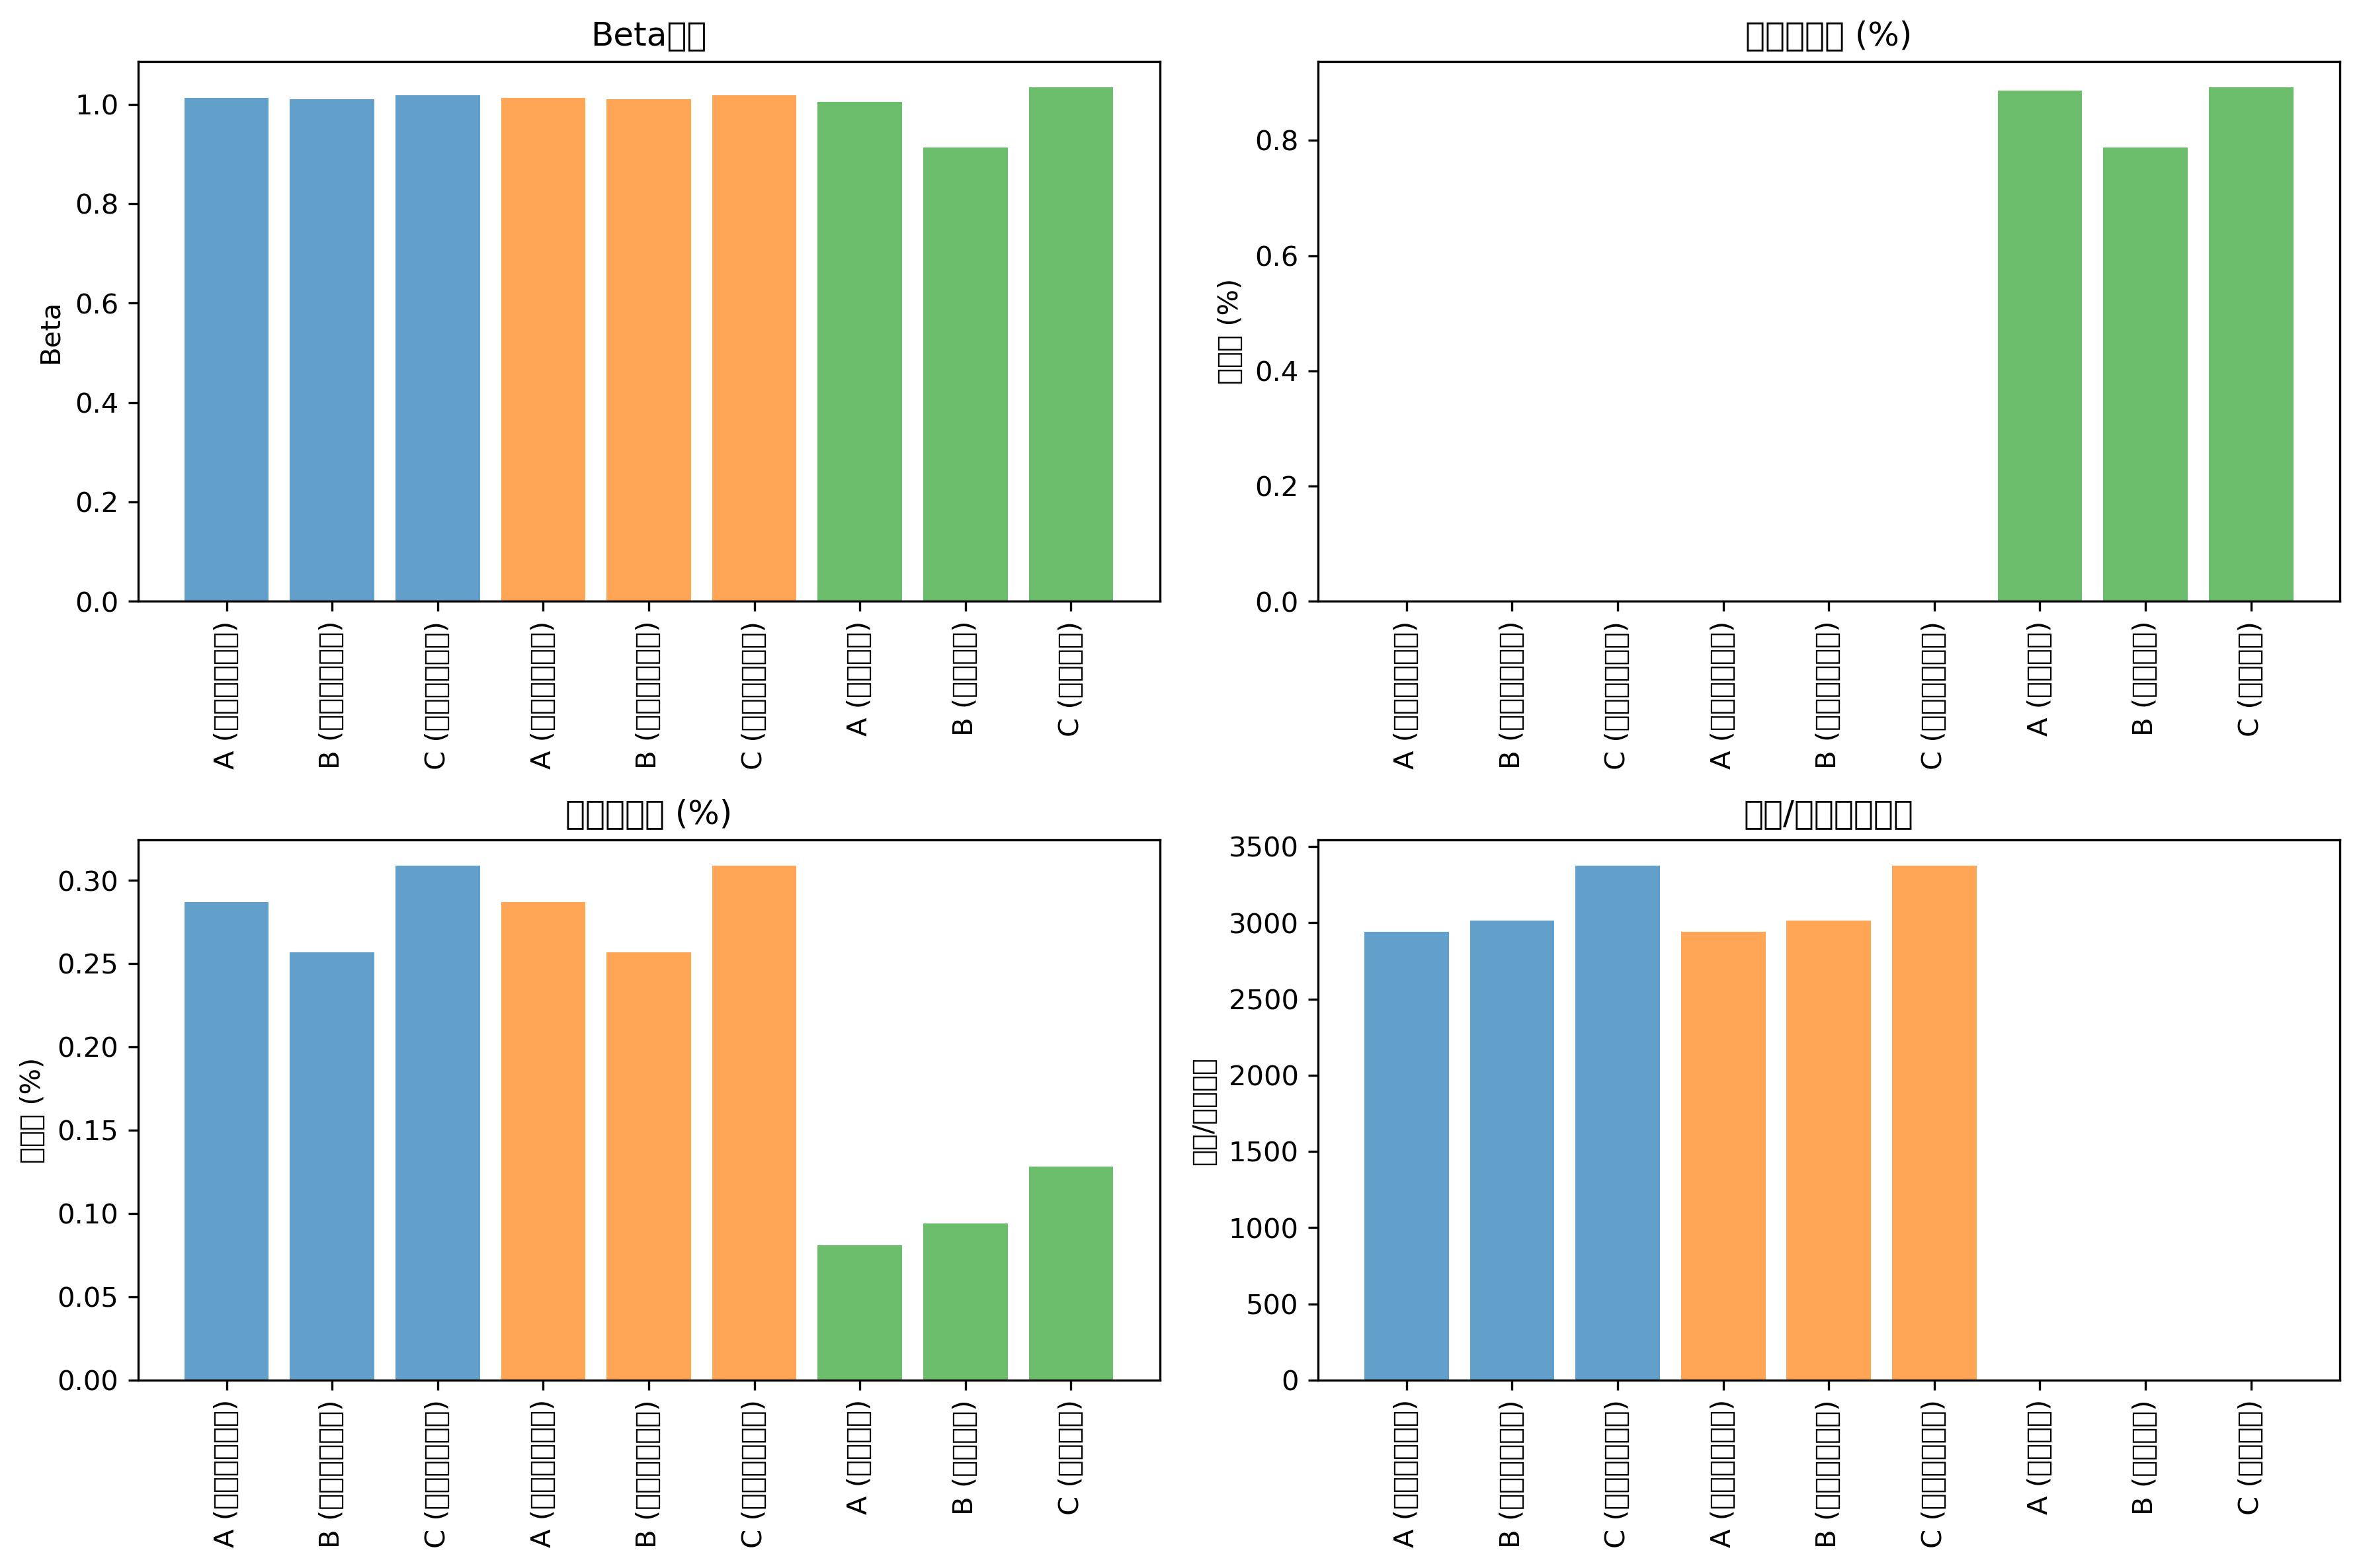

Values plotted in this chart, from the file beside it:
Portfolio, Original_Total_Return, Original_Systematic_Return, Original_Idiosyncratic_Return, Original_Total_Risk, Original_Systematic_Risk, Original_Idiosyncratic_Risk, Original_Beta, Optimal_Total_Return, Optimal_Systematic_Return, Optimal_Idiosyncratic_Return, Optimal_Total_Risk, Optimal_Systematic_Risk, Optimal_Idiosyncratic_Risk, Optimal_Beta, Original_Sharpe, Optimal_Sharpe, Return_Improvement_Pct, Risk_Reduction_Pct, Sharpe_Improvement_Pct
A, 0.1843, 0.2515, -0.0565, 8.497111613394882e-05, 7.523625909605908e-05, 9.734857037889737e-06, 0.9492, 0.2872, 0.2709, 0.003132, 9.767728216825208e-05, 8.819117705688604e-05, 9.486105111366045e-06, 1.013, 20, 29.06, 55.82, -14.95, 45.33
B, 0.2482, 0.1824, 0.06064, 6.001003861327639e-05, 4.175196019090687e-05, 1.8258078422369524e-05, 0.7045, 0.2568, 0.2673, -0.001894, 8.513405553835528e-05, 7.865623081792132e-05, 6.477824720433951e-06, 1.011, 32.04, 27.83, 3.446, -41.87, -13.15
C, 0.5003, 0.2989, 0.1192, 0.0001244, 0.0001081, 1.627803442238783e-05, 1.104, 0.3088, 0.2708, 0.02469, 9.152038053050631e-05, 8.369425333072978e-05, 7.826127199776529e-06, 1.019, 44.85, 32.28, -38.27, 26.42, -28.04
